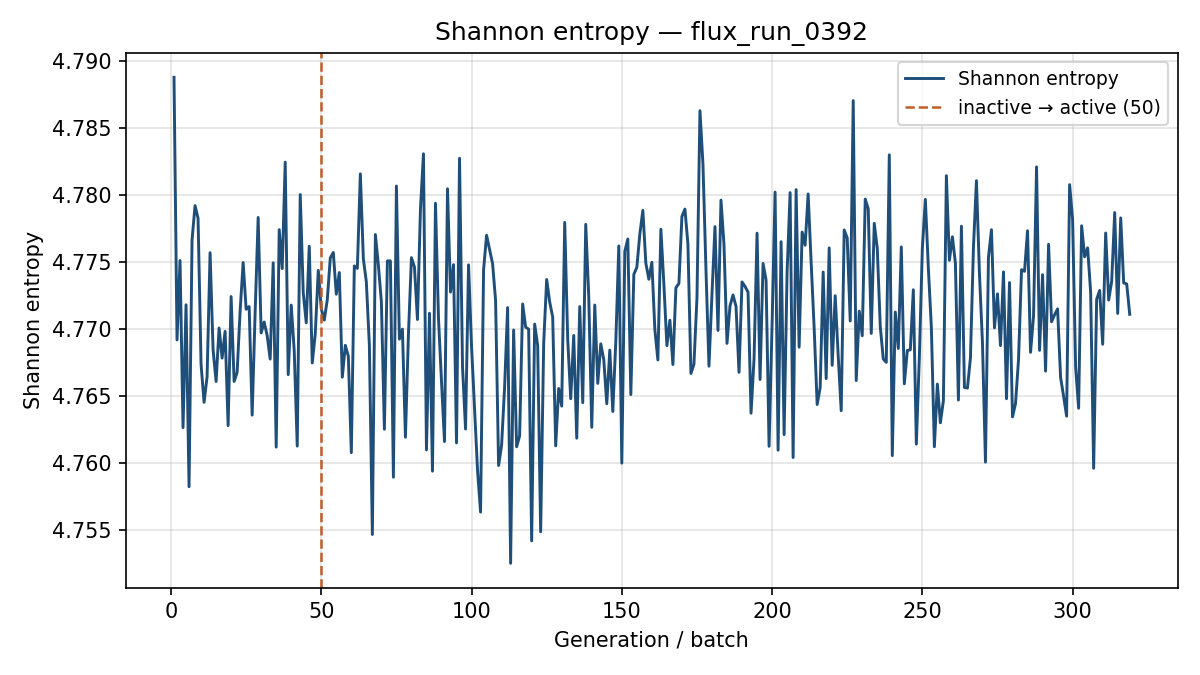

The file beside this chart, header and first rows:
generation, shannon_entropy, k_generation
1, 4.789, 0.7768
2, 4.769, 0.7794
3, 4.775, 0.765
4, 4.763, 0.7805
5, 4.772, 0.7841
6, 4.758, 0.7689
7, 4.777, 0.7468
8, 4.779, 0.7604
9, 4.778, 0.7692
10, 4.767, 0.7605
11, 4.765, 0.7718
12, 4.766, 0.7581
13, 4.776, 0.7527
14, 4.768, 0.7705
15, 4.766, 0.7715
16, 4.77, 0.7607
17, 4.768, 0.7552
18, 4.77, 0.7641
19, 4.763, 0.7823
20, 4.772, 0.7812
21, 4.766, 0.7728
22, 4.767, 0.7755
23, 4.771, 0.7692
24, 4.775, 0.7711
25, 4.771, 0.7678
26, 4.772, 0.7844
27, 4.764, 0.7797
28, 4.771, 0.7702
29, 4.778, 0.7734
30, 4.77, 0.7751
31, 4.771, 0.763
32, 4.77, 0.7648
33, 4.768, 0.761
34, 4.775, 0.7681
35, 4.761, 0.7567
36, 4.777, 0.7447
37, 4.774, 0.7774
38, 4.782, 0.778
39, 4.767, 0.7716
40, 4.772, 0.7659
41, 4.768, 0.7779
42, 4.761, 0.7619
43, 4.78, 0.7604
44, 4.773, 0.7784
45, 4.77, 0.7606
46, 4.776, 0.7734
47, 4.767, 0.7848
48, 4.77, 0.7651
49, 4.774, 0.7585
50, 4.772, 0.7629
51, 4.771, 0.7798
52, 4.772, 0.7442
53, 4.775, 0.7618
54, 4.776, 0.7766
55, 4.773, 0.7706
56, 4.774, 0.7554
57, 4.766, 0.7622
58, 4.769, 0.7545
59, 4.768, 0.7649
60, 4.761, 0.7611
... 259 more rows
